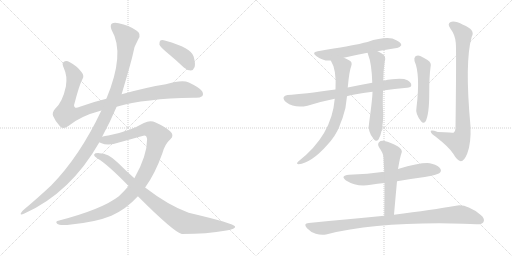
t = 0.00 s
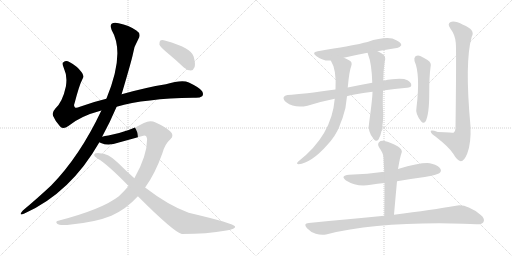
t = 2.46 s
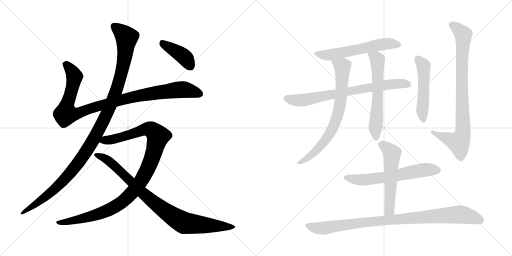
t = 4.91 s
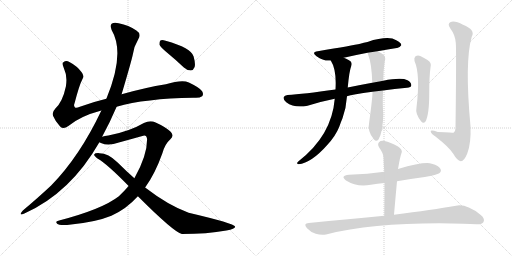
t = 7.36 s
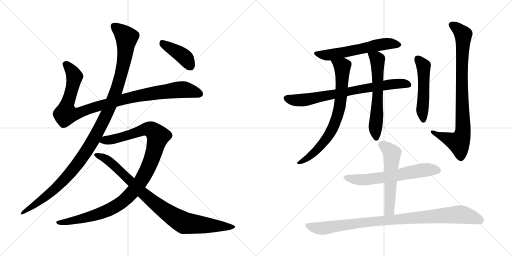
t = 9.82 s
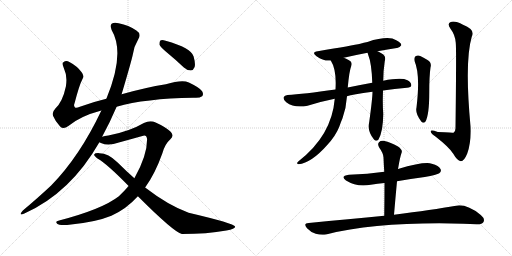
t = 12.27 s

The animated SVG that drew these frames (rendered in a browser with its animation timeline set to each time). Animation: 14 CSS @keyframes rules; one cycle of 12.27 s.

<svg version="1.1" viewBox="0 0 2048 1024" xmlns="http://www.w3.org/2000/svg">
  <g stroke="lightgray" stroke-dasharray="1,1" stroke-width="1" transform="scale(4, 4)">
    <line x1="0" y1="0" x2="256" y2="256"></line>
    <line x1="256" y1="0" x2="0" y2="256"></line>
    <line x1="128" y1="0" x2="128" y2="256"></line>
    <line x1="0" y1="128" x2="256" y2="128"></line>
    <line x1="256" y1="0" x2="512" y2="256"></line>
    <line x1="512" y1="0" x2="256" y2="256"></line>
    <line x1="384" y1="0" x2="384" y2="256"></line>
    <line x1="256" y1="128" x2="512" y2="128"></line>
  </g>
<g transform="scale(1, -1) translate(0, -850)">
   <style type="text/css">
    @keyframes keyframes0 {
      from {
       stroke: black;
       stroke-dashoffset: 1018;
       stroke-width: 128;
       }
       77% {
       animation-timing-function: step-end;
       stroke: black;
       stroke-dashoffset: 0;
       stroke-width: 128;
       }
       to {
       stroke: black;
       stroke-width: 1024;
       }
       }
       #make-me-a-hanzi-animation-0 {
         animation: keyframes0 1.078451s both;
         animation-delay: 0.000000s;
         animation-timing-function: linear;
       }
    @keyframes keyframes1 {
      from {
       stroke: black;
       stroke-dashoffset: 1170;
       stroke-width: 128;
       }
       79% {
       animation-timing-function: step-end;
       stroke: black;
       stroke-dashoffset: 0;
       stroke-width: 128;
       }
       to {
       stroke: black;
       stroke-width: 1024;
       }
       }
       #make-me-a-hanzi-animation-1 {
         animation: keyframes1 1.202148s both;
         animation-delay: 1.078451s;
         animation-timing-function: linear;
       }
    @keyframes keyframes2 {
      from {
       stroke: black;
       stroke-dashoffset: 1077;
       stroke-width: 128;
       }
       78% {
       animation-timing-function: step-end;
       stroke: black;
       stroke-dashoffset: 0;
       stroke-width: 128;
       }
       to {
       stroke: black;
       stroke-width: 1024;
       }
       }
       #make-me-a-hanzi-animation-2 {
         animation: keyframes2 1.126465s both;
         animation-delay: 2.280599s;
         animation-timing-function: linear;
       }
    @keyframes keyframes3 {
      from {
       stroke: black;
       stroke-dashoffset: 906;
       stroke-width: 128;
       }
       75% {
       animation-timing-function: step-end;
       stroke: black;
       stroke-dashoffset: 0;
       stroke-width: 128;
       }
       to {
       stroke: black;
       stroke-width: 1024;
       }
       }
       #make-me-a-hanzi-animation-3 {
         animation: keyframes3 0.987305s both;
         animation-delay: 3.407064s;
         animation-timing-function: linear;
       }
    @keyframes keyframes4 {
      from {
       stroke: black;
       stroke-dashoffset: 408;
       stroke-width: 128;
       }
       57% {
       animation-timing-function: step-end;
       stroke: black;
       stroke-dashoffset: 0;
       stroke-width: 128;
       }
       to {
       stroke: black;
       stroke-width: 1024;
       }
       }
       #make-me-a-hanzi-animation-4 {
         animation: keyframes4 0.582031s both;
         animation-delay: 4.394369s;
         animation-timing-function: linear;
       }
    @keyframes keyframes5 {
      from {
       stroke: black;
       stroke-dashoffset: 590;
       stroke-width: 128;
       }
       66% {
       animation-timing-function: step-end;
       stroke: black;
       stroke-dashoffset: 0;
       stroke-width: 128;
       }
       to {
       stroke: black;
       stroke-width: 1024;
       }
       }
       #make-me-a-hanzi-animation-5 {
         animation: keyframes5 0.730143s both;
         animation-delay: 4.976400s;
         animation-timing-function: linear;
       }
    @keyframes keyframes6 {
      from {
       stroke: black;
       stroke-dashoffset: 752;
       stroke-width: 128;
       }
       71% {
       animation-timing-function: step-end;
       stroke: black;
       stroke-dashoffset: 0;
       stroke-width: 128;
       }
       to {
       stroke: black;
       stroke-width: 1024;
       }
       }
       #make-me-a-hanzi-animation-6 {
         animation: keyframes6 0.861979s both;
         animation-delay: 5.706543s;
         animation-timing-function: linear;
       }
    @keyframes keyframes7 {
      from {
       stroke: black;
       stroke-dashoffset: 744;
       stroke-width: 128;
       }
       71% {
       animation-timing-function: step-end;
       stroke: black;
       stroke-dashoffset: 0;
       stroke-width: 128;
       }
       to {
       stroke: black;
       stroke-width: 1024;
       }
       }
       #make-me-a-hanzi-animation-7 {
         animation: keyframes7 0.855469s both;
         animation-delay: 6.568522s;
         animation-timing-function: linear;
       }
    @keyframes keyframes8 {
      from {
       stroke: black;
       stroke-dashoffset: 612;
       stroke-width: 128;
       }
       67% {
       animation-timing-function: step-end;
       stroke: black;
       stroke-dashoffset: 0;
       stroke-width: 128;
       }
       to {
       stroke: black;
       stroke-width: 1024;
       }
       }
       #make-me-a-hanzi-animation-8 {
         animation: keyframes8 0.748047s both;
         animation-delay: 7.423991s;
         animation-timing-function: linear;
       }
    @keyframes keyframes9 {
      from {
       stroke: black;
       stroke-dashoffset: 510;
       stroke-width: 128;
       }
       62% {
       animation-timing-function: step-end;
       stroke: black;
       stroke-dashoffset: 0;
       stroke-width: 128;
       }
       to {
       stroke: black;
       stroke-width: 1024;
       }
       }
       #make-me-a-hanzi-animation-9 {
         animation: keyframes9 0.665039s both;
         animation-delay: 8.172038s;
         animation-timing-function: linear;
       }
    @keyframes keyframes10 {
      from {
       stroke: black;
       stroke-dashoffset: 861;
       stroke-width: 128;
       }
       74% {
       animation-timing-function: step-end;
       stroke: black;
       stroke-dashoffset: 0;
       stroke-width: 128;
       }
       to {
       stroke: black;
       stroke-width: 1024;
       }
       }
       #make-me-a-hanzi-animation-10 {
         animation: keyframes10 0.950684s both;
         animation-delay: 8.837077s;
         animation-timing-function: linear;
       }
    @keyframes keyframes11 {
      from {
       stroke: black;
       stroke-dashoffset: 623;
       stroke-width: 128;
       }
       67% {
       animation-timing-function: step-end;
       stroke: black;
       stroke-dashoffset: 0;
       stroke-width: 128;
       }
       to {
       stroke: black;
       stroke-width: 1024;
       }
       }
       #make-me-a-hanzi-animation-11 {
         animation: keyframes11 0.756999s both;
         animation-delay: 9.787761s;
         animation-timing-function: linear;
       }
    @keyframes keyframes12 {
      from {
       stroke: black;
       stroke-dashoffset: 556;
       stroke-width: 128;
       }
       64% {
       animation-timing-function: step-end;
       stroke: black;
       stroke-dashoffset: 0;
       stroke-width: 128;
       }
       to {
       stroke: black;
       stroke-width: 1024;
       }
       }
       #make-me-a-hanzi-animation-12 {
         animation: keyframes12 0.702474s both;
         animation-delay: 10.544760s;
         animation-timing-function: linear;
       }
    @keyframes keyframes13 {
      from {
       stroke: black;
       stroke-dashoffset: 953;
       stroke-width: 128;
       }
       76% {
       animation-timing-function: step-end;
       stroke: black;
       stroke-dashoffset: 0;
       stroke-width: 128;
       }
       to {
       stroke: black;
       stroke-width: 1024;
       }
       }
       #make-me-a-hanzi-animation-13 {
         animation: keyframes13 1.025553s both;
         animation-delay: 11.247234s;
         animation-timing-function: linear;
       }
</style>
<path d="M 466.5 423.5 Q 580.5 456.5 772.5 459.5 Q 797.5 456.5 808.5 465.5 Q 815.5 472.5 808.5 485.5 Q 801.5 498.5 755.5 520.5 Q 728.5 532.5 663.5 513.5 Q 582.5 500.5 486.5 473.5 L 425.5 455.5 Q 370.5 442.5 319.5 423.5 Q 303.5 416.5 299.5 421.5 Q 293.5 425.5 298.5 438.5 Q 317.5 511.5 329.5 533.5 Q 338.5 546.5 326.5 561.5 Q 308.5 586.5 277.5 602.5 Q 264.5 609.5 253.5 601.5 Q 246.5 597.5 255.5 577.5 Q 270.5 546.5 263.5 504.5 Q 250.5 443.5 221.5 416.5 Q 206.5 400.5 212.5 386.5 Q 221.5 364.5 240.5 344.5 Q 253.5 331.5 273.5 346.5 Q 321.5 386.5 405.5 408.5 L 466.5 423.5 Z" fill="lightgray"></path> 
<path d="M 408.5 303.5 Q 441.5 364.5 466.5 423.5 L 486.5 473.5 Q 526.5 608.5 531.5 633.5 Q 535.5 664.5 553.5 694.5 Q 566.5 715.5 545.5 728.5 Q 515.5 749.5 474.5 757.5 Q 455.5 761.5 446.5 755.5 Q 439.5 748.5 446.5 730.5 Q 501.5 637.5 425.5 455.5 L 405.5 408.5 Q 318.5 224.5 204.5 108.5 Q 155.5 62.5 91.5 8.5 Q 84.5 1.5 82.5 -4.5 Q 81.5 -11.5 97.5 -3.5 Q 281.5 78.5 397.5 281.5 L 408.5 303.5 Z" fill="lightgray"></path> 
<path d="M 580.5 100.5 Q 620.5 155.5 649.5 237.5 Q 659.5 274.5 681.5 293.5 Q 699.5 308.5 680.5 325.5 Q 658.5 344.5 622.5 360.5 Q 600.5 369.5 575.5 358.5 Q 517.5 324.5 433.5 308.5 Q 418.5 307.5 408.5 303.5 C 379.5 297.5 369.5 290.5 397.5 281.5 Q 398.5 280.5 403.5 278.5 Q 433.5 265.5 475.5 280.5 L 569.5 306.5 Q 585.5 313.5 588.5 294.5 Q 588.5 227.5 537.5 137.5 L 514.5 106.5 Q 496.5 85.5 475.5 65.5 Q 408.5 13.5 236.5 -31.5 Q 218.5 -34.5 228.5 -44.5 Q 235.5 -51.5 268.5 -49.5 Q 380.5 -39.5 445.5 -12.5 Q 505.5 14.5 551.5 65.5 L 580.5 100.5 Z" fill="lightgray"></path> 
<path d="M 551.5 65.5 Q 695.5 -78.5 727.5 -85.5 Q 827.5 -85.5 905.5 -71.5 Q 942.5 -65.5 940.5 -55.5 Q 937.5 -43.5 754.5 -0.5 Q 672.5 29.5 580.5 100.5 L 537.5 137.5 Q 503.5 167.5 470.5 200.5 Q 433.5 237.5 397.5 237.5 Q 379.5 238.5 376.5 232.5 Q 375.5 225.5 391.5 215.5 Q 428.5 194.5 514.5 106.5 L 551.5 65.5 Z" fill="lightgray"></path> 
<path d="M 666.5 641.5 Q 700.5 613.5 735.5 580.5 Q 748.5 568.5 763.5 568.5 Q 773.5 569.5 778.5 582.5 Q 782.5 595.5 774.5 624.5 Q 765.5 658.5 662.5 687.5 Q 647.5 691.5 641.5 688.5 Q 637.5 684.5 637.5 672.5 Q 641.5 662.5 666.5 641.5 Z" fill="lightgray"></path> 
<path d="M 1510.0 645.5 Q 1552.0 652.5 1587.0 658.5 Q 1597.0 657.5 1605.0 669.5 Q 1606.0 679.5 1585.0 689.5 Q 1554.0 708.5 1470.0 682.5 Q 1455.0 679.5 1441.0 675.5 Q 1413.0 669.5 1271.0 645.5 Q 1244.0 641.5 1266.0 625.5 Q 1296.0 604.5 1323.0 608.5 L 1375.0 619.5 Q 1418.0 629.5 1470.0 639.5 L 1510.0 645.5 Z" fill="lightgray"></path> 
<path d="M 1532.0 488.5 Q 1577.0 495.5 1628.0 499.5 Q 1644.0 500.5 1645.0 508.5 Q 1646.0 520.5 1630.0 529.5 Q 1606.0 541.5 1533.0 527.5 L 1489.0 519.5 Q 1434.0 509.5 1391.0 500.5 L 1342.0 492.5 Q 1213.0 474.5 1150.0 470.5 Q 1138.0 469.5 1135.0 462.5 Q 1131.0 452.5 1145.0 441.5 Q 1178.0 416.5 1230.0 427.5 Q 1288.0 445.5 1339.0 455.5 L 1388.0 465.5 Q 1409.0 472.5 1490.0 483.5 L 1532.0 488.5 Z" fill="lightgray"></path> 
<path d="M 1323.0 608.5 Q 1347.0 571.5 1342.0 492.5 L 1339.0 455.5 Q 1327.0 308.5 1193.0 204.5 Q 1183.0 194.5 1194.0 193.5 Q 1246.0 199.5 1308.0 269.5 Q 1342.0 305.5 1357.0 343.5 Q 1363.0 361.5 1370.0 377.5 Q 1385.0 419.5 1388.0 465.5 L 1391.0 500.5 Q 1397.0 566.5 1405.0 586.5 Q 1411.0 602.5 1396.0 609.5 Q 1384.0 616.5 1375.0 619.5 C 1348.0 631.5 1309.0 635.5 1323.0 608.5 Z" fill="lightgray"></path> 
<path d="M 1490.0 483.5 Q 1490.0 458.5 1477.0 363.5 Q 1468.0 324.5 1496.0 292.5 Q 1505.0 282.5 1514.0 292.5 Q 1532.0 322.5 1533.0 394.5 Q 1530.0 428.5 1532.0 488.5 L 1533.0 527.5 Q 1533.0 567.5 1539.0 605.5 Q 1546.0 626.5 1527.0 636.5 Q 1518.0 642.5 1510.0 645.5 C 1483.0 658.5 1460.0 667.5 1470.0 639.5 Q 1471.0 638.5 1472.0 633.5 Q 1487.0 596.5 1489.0 519.5 L 1490.0 483.5 Z" fill="lightgray"></path> 
<path d="M 1658.0 606.5 Q 1682.0 552.5 1666.0 420.5 Q 1660.0 395.5 1685.0 364.5 Q 1694.0 354.5 1702.0 364.5 Q 1717.0 391.5 1717.0 479.5 Q 1717.0 546.5 1722.0 580.5 Q 1728.0 599.5 1710.0 610.5 Q 1697.0 619.5 1681.0 626.5 Q 1671.0 630.5 1662.0 625.5 Q 1655.0 619.5 1658.0 606.5 Z" fill="lightgray"></path> 
<path d="M 1823.0 679.5 Q 1826.0 658.5 1822.0 337.5 Q 1822.0 324.5 1814.0 319.5 Q 1813.0 319.5 1751.0 322.5 Q 1720.0 332.5 1723.0 323.5 Q 1724.0 316.5 1743.0 303.5 Q 1798.0 260.5 1813.0 235.5 Q 1829.0 207.5 1843.0 205.5 Q 1856.0 204.5 1869.0 236.5 Q 1885.0 278.5 1882.0 345.5 Q 1858.0 604.5 1887.0 703.5 Q 1903.0 731.5 1852.0 751.5 Q 1821.0 767.5 1803.0 762.5 Q 1787.0 756.5 1802.0 735.5 Q 1821.0 710.5 1823.0 679.5 Z" fill="lightgray"></path> 
<path d="M 1588.0 125.5 Q 1642.0 135.5 1699.0 142.5 Q 1748.0 151.5 1757.0 157.5 Q 1767.0 164.5 1762.0 174.5 Q 1756.0 187.5 1727.0 195.5 Q 1697.0 204.5 1592.0 174.5 L 1537.0 163.5 Q 1471.0 154.5 1396.0 151.5 Q 1359.0 147.5 1384.0 128.5 Q 1429.0 100.5 1483.0 111.5 Q 1510.0 115.5 1538.0 118.5 L 1588.0 125.5 Z" fill="lightgray"></path> 
<path d="M 1576.0 -8.5 Q 1582.0 61.5 1588.0 125.5 L 1592.0 174.5 Q 1592.0 177.5 1593.0 179.5 Q 1600.0 222.5 1607.0 241.5 Q 1610.0 251.5 1592.0 264.5 Q 1561.0 282.5 1538.0 286.5 Q 1523.0 289.5 1516.0 281.5 Q 1509.0 274.5 1516.0 261.5 Q 1534.0 236.5 1534.0 220.5 Q 1535.0 193.5 1537.0 163.5 L 1538.0 118.5 Q 1538.0 57.5 1537.0 -12.5 C 1537.0 -42.5 1573.0 -38.5 1576.0 -8.5 Z" fill="lightgray"></path> 
<path d="M 1537.0 -12.5 Q 1398.0 -25.5 1235.0 -41.5 Q 1211.0 -42.5 1228.0 -62.5 Q 1243.0 -78.5 1263.0 -84.5 Q 1285.0 -91.5 1304.0 -87.5 Q 1517.0 -35.5 1853.0 -44.5 Q 1881.0 -45.5 1906.0 -46.5 Q 1928.0 -47.5 1934.0 -37.5 Q 1941.0 -24.5 1923.0 -9.5 Q 1866.0 35.5 1824.0 27.5 Q 1731.0 11.5 1576.0 -8.5 L 1537.0 -12.5 Z" fill="lightgray"></path> 
      <clipPath id="make-me-a-hanzi-clip-0">
      <path d="M 466.5 423.5 Q 580.5 456.5 772.5 459.5 Q 797.5 456.5 808.5 465.5 Q 815.5 472.5 808.5 485.5 Q 801.5 498.5 755.5 520.5 Q 728.5 532.5 663.5 513.5 Q 582.5 500.5 486.5 473.5 L 425.5 455.5 Q 370.5 442.5 319.5 423.5 Q 303.5 416.5 299.5 421.5 Q 293.5 425.5 298.5 438.5 Q 317.5 511.5 329.5 533.5 Q 338.5 546.5 326.5 561.5 Q 308.5 586.5 277.5 602.5 Q 264.5 609.5 253.5 601.5 Q 246.5 597.5 255.5 577.5 Q 270.5 546.5 263.5 504.5 Q 250.5 443.5 221.5 416.5 Q 206.5 400.5 212.5 386.5 Q 221.5 364.5 240.5 344.5 Q 253.5 331.5 273.5 346.5 Q 321.5 386.5 405.5 408.5 L 466.5 423.5 Z" fill="lightgray"></path>
      </clipPath>
      <path clip-path="url(#make-me-a-hanzi-clip-0)" d="M 263.5 593.5 L 296.5 547.5 L 282.5 473.5 L 265.5 425.5 L 263.5 394.5 L 314.5 398.5 L 484.5 451.5 L 620.5 478.5 L 740.5 491.5 L 797.5 474.5 " fill="none" id="make-me-a-hanzi-animation-0" stroke-dasharray="890 1780" stroke-linecap="round"></path>

      <clipPath id="make-me-a-hanzi-clip-1">
      <path d="M 408.5 303.5 Q 441.5 364.5 466.5 423.5 L 486.5 473.5 Q 526.5 608.5 531.5 633.5 Q 535.5 664.5 553.5 694.5 Q 566.5 715.5 545.5 728.5 Q 515.5 749.5 474.5 757.5 Q 455.5 761.5 446.5 755.5 Q 439.5 748.5 446.5 730.5 Q 501.5 637.5 425.5 455.5 L 405.5 408.5 Q 318.5 224.5 204.5 108.5 Q 155.5 62.5 91.5 8.5 Q 84.5 1.5 82.5 -4.5 Q 81.5 -11.5 97.5 -3.5 Q 281.5 78.5 397.5 281.5 L 408.5 303.5 Z" fill="lightgray"></path>
      </clipPath>
      <path clip-path="url(#make-me-a-hanzi-clip-1)" d="M 455.5 746.5 L 506.5 700.5 L 497.5 613.5 L 467.5 492.5 L 404.5 348.5 L 344.5 243.5 L 265.5 141.5 L 188.5 67.5 L 89.5 0.5 " fill="none" id="make-me-a-hanzi-animation-1" stroke-dasharray="1042 2084" stroke-linecap="round"></path>

      <clipPath id="make-me-a-hanzi-clip-2">
      <path d="M 580.5 100.5 Q 620.5 155.5 649.5 237.5 Q 659.5 274.5 681.5 293.5 Q 699.5 308.5 680.5 325.5 Q 658.5 344.5 622.5 360.5 Q 600.5 369.5 575.5 358.5 Q 517.5 324.5 433.5 308.5 Q 418.5 307.5 408.5 303.5 C 379.5 297.5 369.5 290.5 397.5 281.5 Q 398.5 280.5 403.5 278.5 Q 433.5 265.5 475.5 280.5 L 569.5 306.5 Q 585.5 313.5 588.5 294.5 Q 588.5 227.5 537.5 137.5 L 514.5 106.5 Q 496.5 85.5 475.5 65.5 Q 408.5 13.5 236.5 -31.5 Q 218.5 -34.5 228.5 -44.5 Q 235.5 -51.5 268.5 -49.5 Q 380.5 -39.5 445.5 -12.5 Q 505.5 14.5 551.5 65.5 L 580.5 100.5 Z" fill="lightgray"></path>
      </clipPath>
      <path clip-path="url(#make-me-a-hanzi-clip-2)" d="M 403.5 285.5 L 462.5 295.5 L 591.5 334.5 L 606.5 330.5 L 632.5 305.5 L 605.5 210.5 L 581.5 156.5 L 545.5 100.5 L 497.5 49.5 L 453.5 19.5 L 397.5 -4.5 L 276.5 -36.5 L 235.5 -39.5 " fill="none" id="make-me-a-hanzi-animation-2" stroke-dasharray="949 1898" stroke-linecap="round"></path>

      <clipPath id="make-me-a-hanzi-clip-3">
      <path d="M 551.5 65.5 Q 695.5 -78.5 727.5 -85.5 Q 827.5 -85.5 905.5 -71.5 Q 942.5 -65.5 940.5 -55.5 Q 937.5 -43.5 754.5 -0.5 Q 672.5 29.5 580.5 100.5 L 537.5 137.5 Q 503.5 167.5 470.5 200.5 Q 433.5 237.5 397.5 237.5 Q 379.5 238.5 376.5 232.5 Q 375.5 225.5 391.5 215.5 Q 428.5 194.5 514.5 106.5 L 551.5 65.5 Z" fill="lightgray"></path>
      </clipPath>
      <path clip-path="url(#make-me-a-hanzi-clip-3)" d="M 382.5 230.5 L 431.5 209.5 L 576.5 71.5 L 648.5 14.5 L 723.5 -34.5 L 737.5 -41.5 L 797.5 -48.5 L 936.5 -57.5 " fill="none" id="make-me-a-hanzi-animation-3" stroke-dasharray="778 1556" stroke-linecap="round"></path>

      <clipPath id="make-me-a-hanzi-clip-4">
      <path d="M 666.5 641.5 Q 700.5 613.5 735.5 580.5 Q 748.5 568.5 763.5 568.5 Q 773.5 569.5 778.5 582.5 Q 782.5 595.5 774.5 624.5 Q 765.5 658.5 662.5 687.5 Q 647.5 691.5 641.5 688.5 Q 637.5 684.5 637.5 672.5 Q 641.5 662.5 666.5 641.5 Z" fill="lightgray"></path>
      </clipPath>
      <path clip-path="url(#make-me-a-hanzi-clip-4)" d="M 646.5 682.5 L 740.5 619.5 L 760.5 586.5 " fill="none" id="make-me-a-hanzi-animation-4" stroke-dasharray="280 560" stroke-linecap="round"></path>

      <clipPath id="make-me-a-hanzi-clip-5">
      <path d="M 1510.0 645.5 Q 1552.0 652.5 1587.0 658.5 Q 1597.0 657.5 1605.0 669.5 Q 1606.0 679.5 1585.0 689.5 Q 1554.0 708.5 1470.0 682.5 Q 1455.0 679.5 1441.0 675.5 Q 1413.0 669.5 1271.0 645.5 Q 1244.0 641.5 1266.0 625.5 Q 1296.0 604.5 1323.0 608.5 L 1375.0 619.5 Q 1418.0 629.5 1470.0 639.5 L 1510.0 645.5 Z" fill="lightgray"></path>
      </clipPath>
      <path clip-path="url(#make-me-a-hanzi-clip-5)" d="M 1266.0 636.5 L 1325.0 631.5 L 1521.0 671.5 L 1566.0 675.5 L 1595.0 670.5 " fill="none" id="make-me-a-hanzi-animation-5" stroke-dasharray="462 924" stroke-linecap="round"></path>

      <clipPath id="make-me-a-hanzi-clip-6">
      <path d="M 1532.0 488.5 Q 1577.0 495.5 1628.0 499.5 Q 1644.0 500.5 1645.0 508.5 Q 1646.0 520.5 1630.0 529.5 Q 1606.0 541.5 1533.0 527.5 L 1489.0 519.5 Q 1434.0 509.5 1391.0 500.5 L 1342.0 492.5 Q 1213.0 474.5 1150.0 470.5 Q 1138.0 469.5 1135.0 462.5 Q 1131.0 452.5 1145.0 441.5 Q 1178.0 416.5 1230.0 427.5 Q 1288.0 445.5 1339.0 455.5 L 1388.0 465.5 Q 1409.0 472.5 1490.0 483.5 L 1532.0 488.5 Z" fill="lightgray"></path>
      </clipPath>
      <path clip-path="url(#make-me-a-hanzi-clip-6)" d="M 1145.0 457.5 L 1171.0 450.5 L 1218.0 450.5 L 1546.0 511.5 L 1594.0 516.5 L 1634.0 511.5 " fill="none" id="make-me-a-hanzi-animation-6" stroke-dasharray="624 1248" stroke-linecap="round"></path>

      <clipPath id="make-me-a-hanzi-clip-7">
      <path d="M 1323.0 608.5 Q 1347.0 571.5 1342.0 492.5 L 1339.0 455.5 Q 1327.0 308.5 1193.0 204.5 Q 1183.0 194.5 1194.0 193.5 Q 1246.0 199.5 1308.0 269.5 Q 1342.0 305.5 1357.0 343.5 Q 1363.0 361.5 1370.0 377.5 Q 1385.0 419.5 1388.0 465.5 L 1391.0 500.5 Q 1397.0 566.5 1405.0 586.5 Q 1411.0 602.5 1396.0 609.5 Q 1384.0 616.5 1375.0 619.5 C 1348.0 631.5 1309.0 635.5 1323.0 608.5 Z" fill="lightgray"></path>
      </clipPath>
      <path clip-path="url(#make-me-a-hanzi-clip-7)" d="M 1330.0 606.5 L 1369.0 580.5 L 1364.0 459.5 L 1351.0 391.5 L 1335.0 345.5 L 1289.0 273.5 L 1241.0 226.5 L 1199.0 199.5 " fill="none" id="make-me-a-hanzi-animation-7" stroke-dasharray="616 1232" stroke-linecap="round"></path>

      <clipPath id="make-me-a-hanzi-clip-8">
      <path d="M 1490.0 483.5 Q 1490.0 458.5 1477.0 363.5 Q 1468.0 324.5 1496.0 292.5 Q 1505.0 282.5 1514.0 292.5 Q 1532.0 322.5 1533.0 394.5 Q 1530.0 428.5 1532.0 488.5 L 1533.0 527.5 Q 1533.0 567.5 1539.0 605.5 Q 1546.0 626.5 1527.0 636.5 Q 1518.0 642.5 1510.0 645.5 C 1483.0 658.5 1460.0 667.5 1470.0 639.5 Q 1471.0 638.5 1472.0 633.5 Q 1487.0 596.5 1489.0 519.5 L 1490.0 483.5 Z" fill="lightgray"></path>
      </clipPath>
      <path clip-path="url(#make-me-a-hanzi-clip-8)" d="M 1477.0 638.5 L 1509.0 611.5 L 1512.0 479.5 L 1501.0 332.5 L 1505.0 298.5 " fill="none" id="make-me-a-hanzi-animation-8" stroke-dasharray="484 968" stroke-linecap="round"></path>

      <clipPath id="make-me-a-hanzi-clip-9">
      <path d="M 1658.0 606.5 Q 1682.0 552.5 1666.0 420.5 Q 1660.0 395.5 1685.0 364.5 Q 1694.0 354.5 1702.0 364.5 Q 1717.0 391.5 1717.0 479.5 Q 1717.0 546.5 1722.0 580.5 Q 1728.0 599.5 1710.0 610.5 Q 1697.0 619.5 1681.0 626.5 Q 1671.0 630.5 1662.0 625.5 Q 1655.0 619.5 1658.0 606.5 Z" fill="lightgray"></path>
      </clipPath>
      <path clip-path="url(#make-me-a-hanzi-clip-9)" d="M 1670.0 615.5 L 1695.0 578.5 L 1689.0 412.5 L 1694.0 369.5 " fill="none" id="make-me-a-hanzi-animation-9" stroke-dasharray="382 764" stroke-linecap="round"></path>

      <clipPath id="make-me-a-hanzi-clip-10">
      <path d="M 1823.0 679.5 Q 1826.0 658.5 1822.0 337.5 Q 1822.0 324.5 1814.0 319.5 Q 1813.0 319.5 1751.0 322.5 Q 1720.0 332.5 1723.0 323.5 Q 1724.0 316.5 1743.0 303.5 Q 1798.0 260.5 1813.0 235.5 Q 1829.0 207.5 1843.0 205.5 Q 1856.0 204.5 1869.0 236.5 Q 1885.0 278.5 1882.0 345.5 Q 1858.0 604.5 1887.0 703.5 Q 1903.0 731.5 1852.0 751.5 Q 1821.0 767.5 1803.0 762.5 Q 1787.0 756.5 1802.0 735.5 Q 1821.0 710.5 1823.0 679.5 Z" fill="lightgray"></path>
      </clipPath>
      <path clip-path="url(#make-me-a-hanzi-clip-10)" d="M 1809.0 748.5 L 1834.0 732.5 L 1853.0 708.5 L 1847.0 575.5 L 1851.0 318.5 L 1835.0 280.5 L 1729.0 321.5 " fill="none" id="make-me-a-hanzi-animation-10" stroke-dasharray="733 1466" stroke-linecap="round"></path>

      <clipPath id="make-me-a-hanzi-clip-11">
      <path d="M 1588.0 125.5 Q 1642.0 135.5 1699.0 142.5 Q 1748.0 151.5 1757.0 157.5 Q 1767.0 164.5 1762.0 174.5 Q 1756.0 187.5 1727.0 195.5 Q 1697.0 204.5 1592.0 174.5 L 1537.0 163.5 Q 1471.0 154.5 1396.0 151.5 Q 1359.0 147.5 1384.0 128.5 Q 1429.0 100.5 1483.0 111.5 Q 1510.0 115.5 1538.0 118.5 L 1588.0 125.5 Z" fill="lightgray"></path>
      </clipPath>
      <path clip-path="url(#make-me-a-hanzi-clip-11)" d="M 1388.0 141.5 L 1447.0 130.5 L 1554.0 143.5 L 1682.0 168.5 L 1751.0 168.5 " fill="none" id="make-me-a-hanzi-animation-11" stroke-dasharray="495 990" stroke-linecap="round"></path>

      <clipPath id="make-me-a-hanzi-clip-12">
      <path d="M 1576.0 -8.5 Q 1582.0 61.5 1588.0 125.5 L 1592.0 174.5 Q 1592.0 177.5 1593.0 179.5 Q 1600.0 222.5 1607.0 241.5 Q 1610.0 251.5 1592.0 264.5 Q 1561.0 282.5 1538.0 286.5 Q 1523.0 289.5 1516.0 281.5 Q 1509.0 274.5 1516.0 261.5 Q 1534.0 236.5 1534.0 220.5 Q 1535.0 193.5 1537.0 163.5 L 1538.0 118.5 Q 1538.0 57.5 1537.0 -12.5 C 1537.0 -42.5 1573.0 -38.5 1576.0 -8.5 Z" fill="lightgray"></path>
      </clipPath>
      <path clip-path="url(#make-me-a-hanzi-clip-12)" d="M 1528.0 271.5 L 1568.0 237.5 L 1558.0 16.5 L 1543.0 -4.5 " fill="none" id="make-me-a-hanzi-animation-12" stroke-dasharray="428 856" stroke-linecap="round"></path>

      <clipPath id="make-me-a-hanzi-clip-13">
      <path d="M 1537.0 -12.5 Q 1398.0 -25.5 1235.0 -41.5 Q 1211.0 -42.5 1228.0 -62.5 Q 1243.0 -78.5 1263.0 -84.5 Q 1285.0 -91.5 1304.0 -87.5 Q 1517.0 -35.5 1853.0 -44.5 Q 1881.0 -45.5 1906.0 -46.5 Q 1928.0 -47.5 1934.0 -37.5 Q 1941.0 -24.5 1923.0 -9.5 Q 1866.0 35.5 1824.0 27.5 Q 1731.0 11.5 1576.0 -8.5 L 1537.0 -12.5 Z" fill="lightgray"></path>
      </clipPath>
      <path clip-path="url(#make-me-a-hanzi-clip-13)" d="M 1231.0 -51.5 L 1295.0 -62.5 L 1440.0 -41.5 L 1834.0 -7.5 L 1870.0 -12.5 L 1921.0 -30.5 " fill="none" id="make-me-a-hanzi-animation-13" stroke-dasharray="825 1650" stroke-linecap="round"></path>

</g>
</svg>
